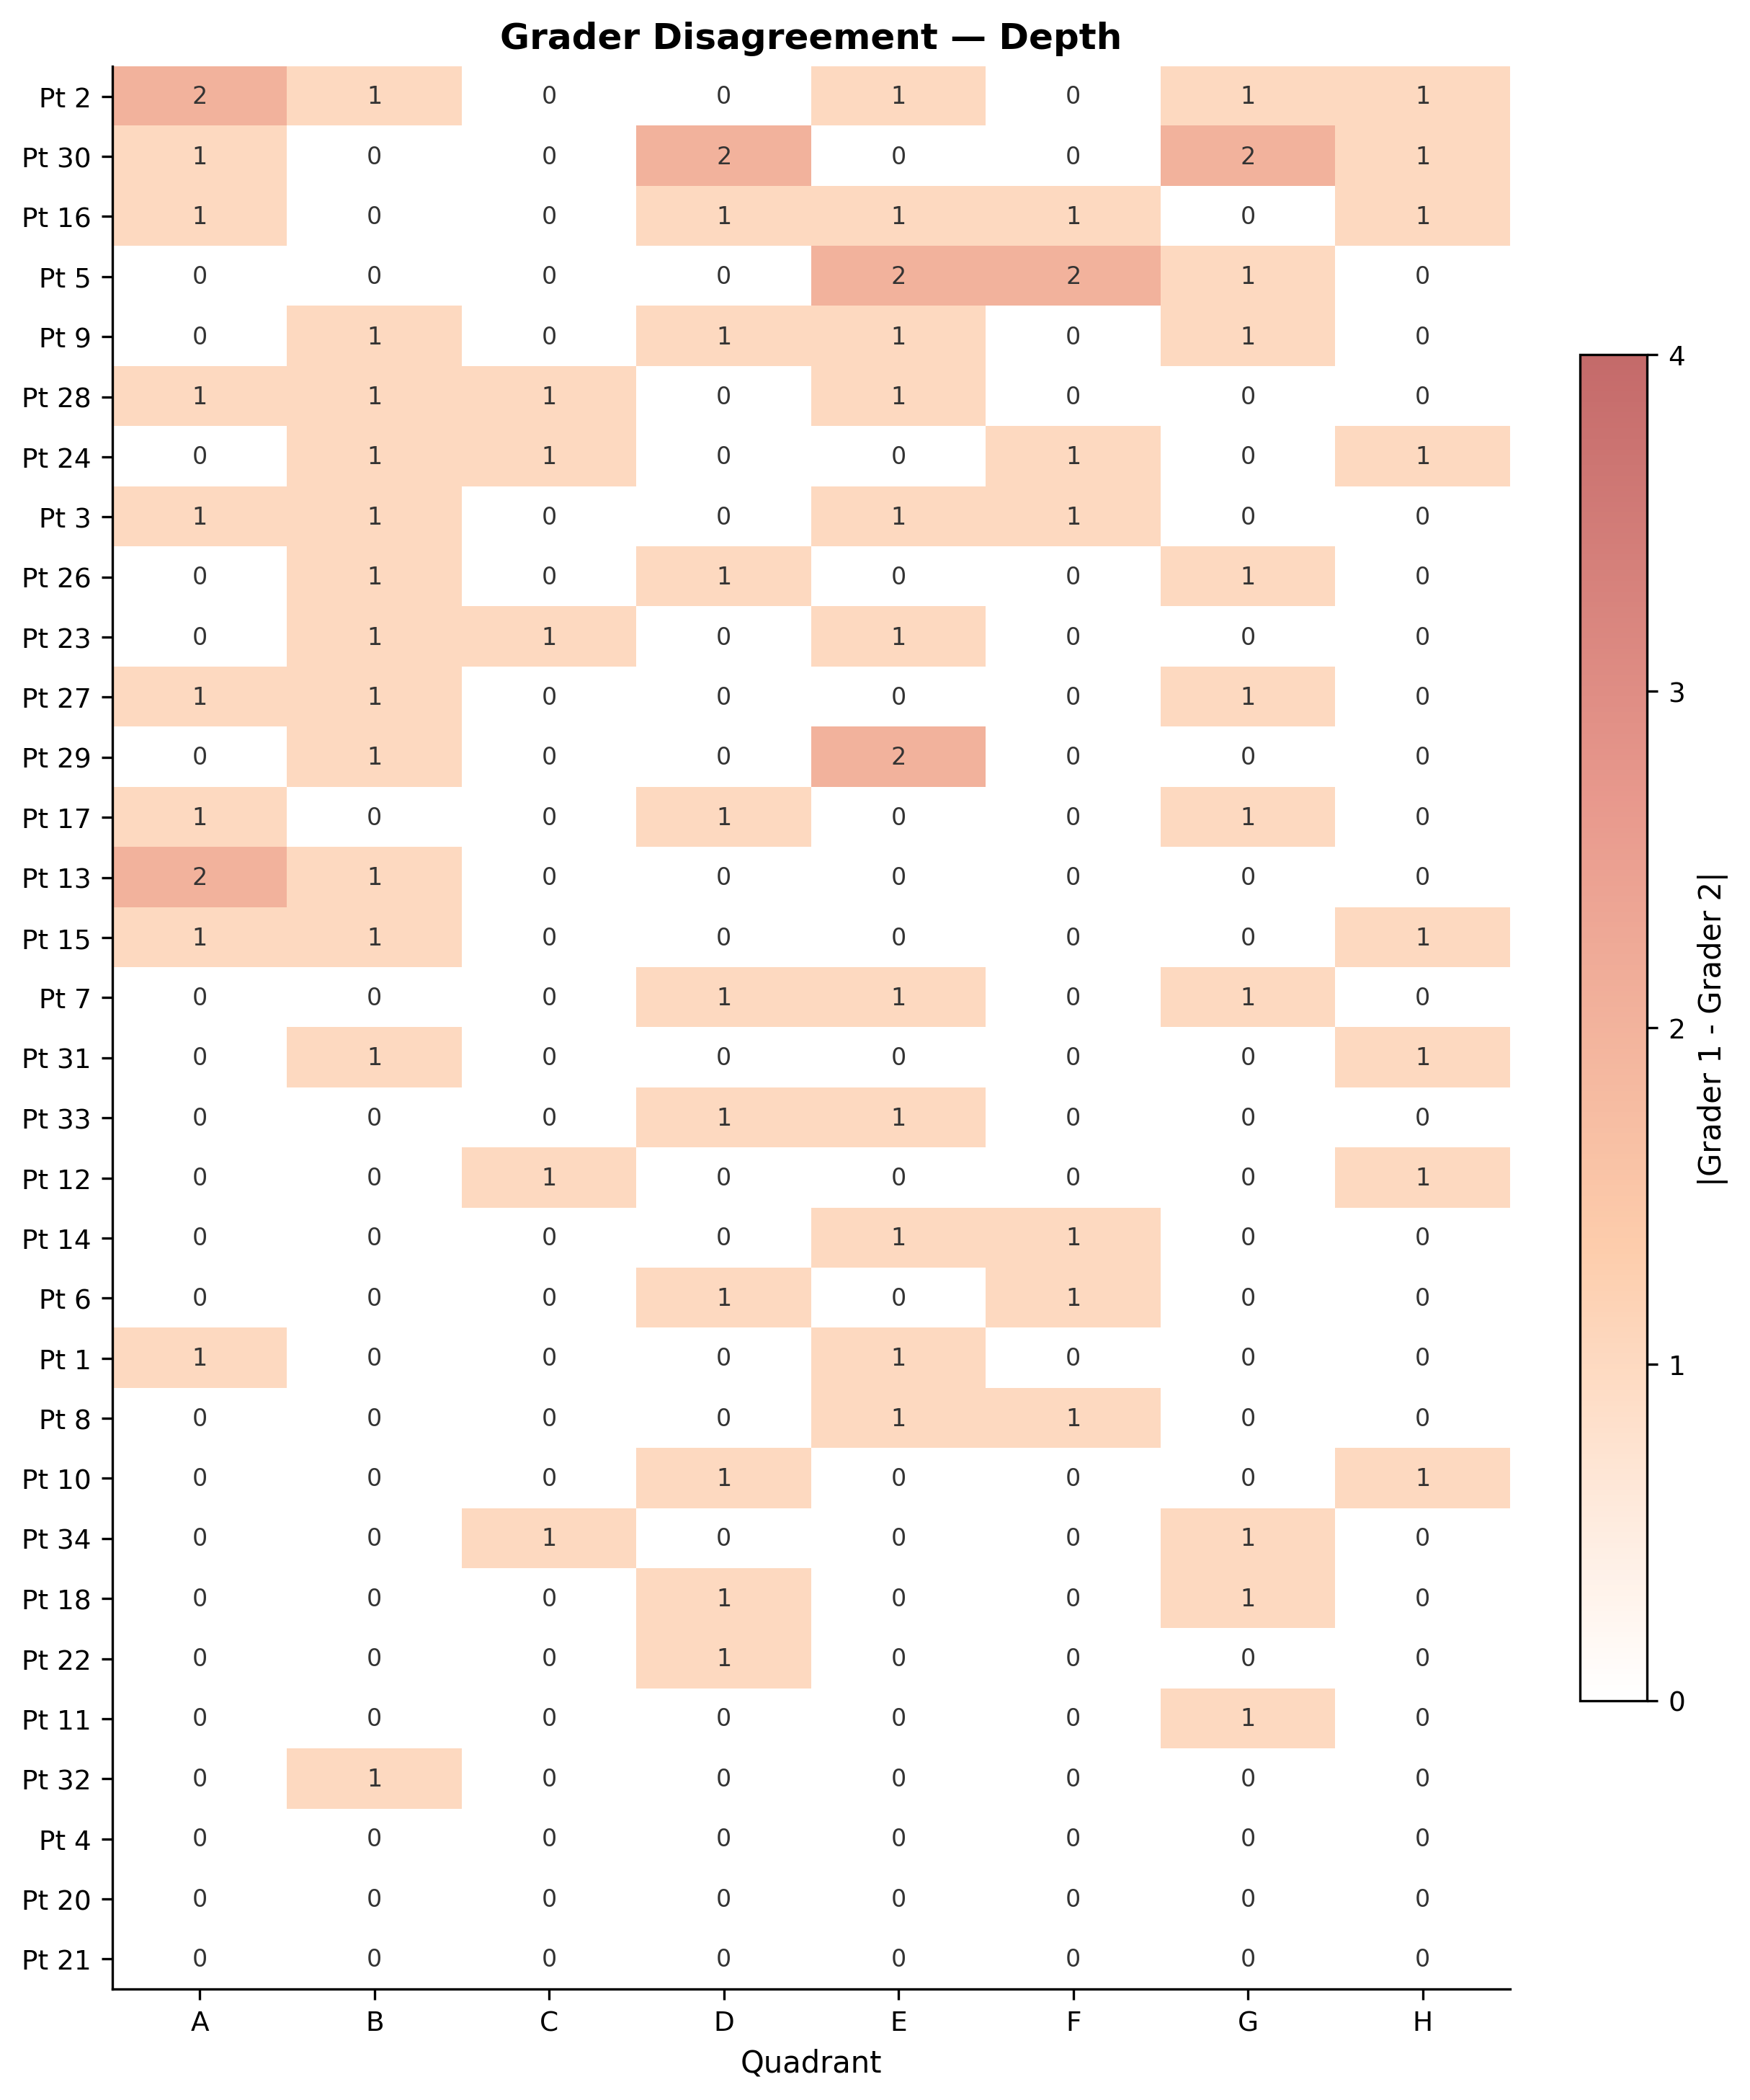

Values plotted in this chart, from the file beside it:
outcome, patient, quadrant, grader_1, grader_2, diff, abs_diff
depth, 1, a, Grader 1, Grader 2, 1, 1
depth, 1, b, Grader 1, Grader 2, 0, 0
depth, 1, c, Grader 1, Grader 2, 0, 0
depth, 1, d, Grader 1, Grader 2, 0, 0
depth, 1, e, Grader 1, Grader 2, 1, 1
depth, 1, f, Grader 1, Grader 2, 0, 0
depth, 1, g, Grader 1, Grader 2, 0, 0
depth, 1, h, Grader 1, Grader 2, 0, 0
depth, 2, a, Grader 1, Grader 2, 2, 2
depth, 2, b, Grader 1, Grader 2, -1, 1
depth, 2, c, Grader 1, Grader 2, 0, 0
depth, 2, d, Grader 1, Grader 2, 0, 0
depth, 2, e, Grader 1, Grader 2, 1, 1
depth, 2, f, Grader 1, Grader 2, 0, 0
depth, 2, g, Grader 1, Grader 2, 1, 1
depth, 2, h, Grader 1, Grader 2, -1, 1
depth, 3, a, Grader 1, Grader 2, 1, 1
depth, 3, b, Grader 1, Grader 2, 1, 1
depth, 3, c, Grader 1, Grader 2, 0, 0
depth, 3, d, Grader 1, Grader 2, 0, 0
depth, 3, e, Grader 1, Grader 2, 1, 1
depth, 3, f, Grader 1, Grader 2, 1, 1
depth, 3, g, Grader 1, Grader 2, 0, 0
depth, 3, h, Grader 1, Grader 2, 0, 0
depth, 4, a, Grader 1, Grader 2, 0, 0
depth, 4, b, Grader 1, Grader 2, 0, 0
depth, 4, c, Grader 1, Grader 2, 0, 0
depth, 4, d, Grader 1, Grader 2, 0, 0
depth, 4, e, Grader 1, Grader 2, 0, 0
depth, 4, f, Grader 1, Grader 2, 0, 0
depth, 4, g, Grader 1, Grader 2, 0, 0
depth, 4, h, Grader 1, Grader 2, 0, 0
depth, 5, a, Grader 1, Grader 2, 0, 0
depth, 5, b, Grader 1, Grader 2, 0, 0
depth, 5, c, Grader 1, Grader 2, 0, 0
depth, 5, d, Grader 1, Grader 2, 0, 0
depth, 5, e, Grader 1, Grader 2, 2, 2
depth, 5, f, Grader 1, Grader 2, 2, 2
depth, 5, g, Grader 1, Grader 2, -1, 1
depth, 5, h, Grader 1, Grader 2, 0, 0
depth, 6, a, Grader 1, Grader 2, 0, 0
depth, 6, b, Grader 1, Grader 2, 0, 0
depth, 6, c, Grader 1, Grader 2, 0, 0
depth, 6, d, Grader 1, Grader 2, 1, 1
depth, 6, e, Grader 1, Grader 2, 0, 0
depth, 6, f, Grader 1, Grader 2, 1, 1
depth, 6, g, Grader 1, Grader 2, 0, 0
depth, 6, h, Grader 1, Grader 2, 0, 0
depth, 7, a, Grader 1, Grader 2, 0, 0
depth, 7, b, Grader 1, Grader 2, 0, 0
depth, 7, c, Grader 1, Grader 2, 0, 0
depth, 7, d, Grader 1, Grader 2, 1, 1
depth, 7, e, Grader 1, Grader 2, 1, 1
depth, 7, f, Grader 1, Grader 2, 0, 0
depth, 7, g, Grader 1, Grader 2, 1, 1
depth, 7, h, Grader 1, Grader 2, 0, 0
depth, 8, a, Grader 1, Grader 2, 0, 0
depth, 8, b, Grader 1, Grader 2, 0, 0
depth, 8, c, Grader 1, Grader 2, 0, 0
depth, 8, d, Grader 1, Grader 2, 0, 0
... 196 more rows
